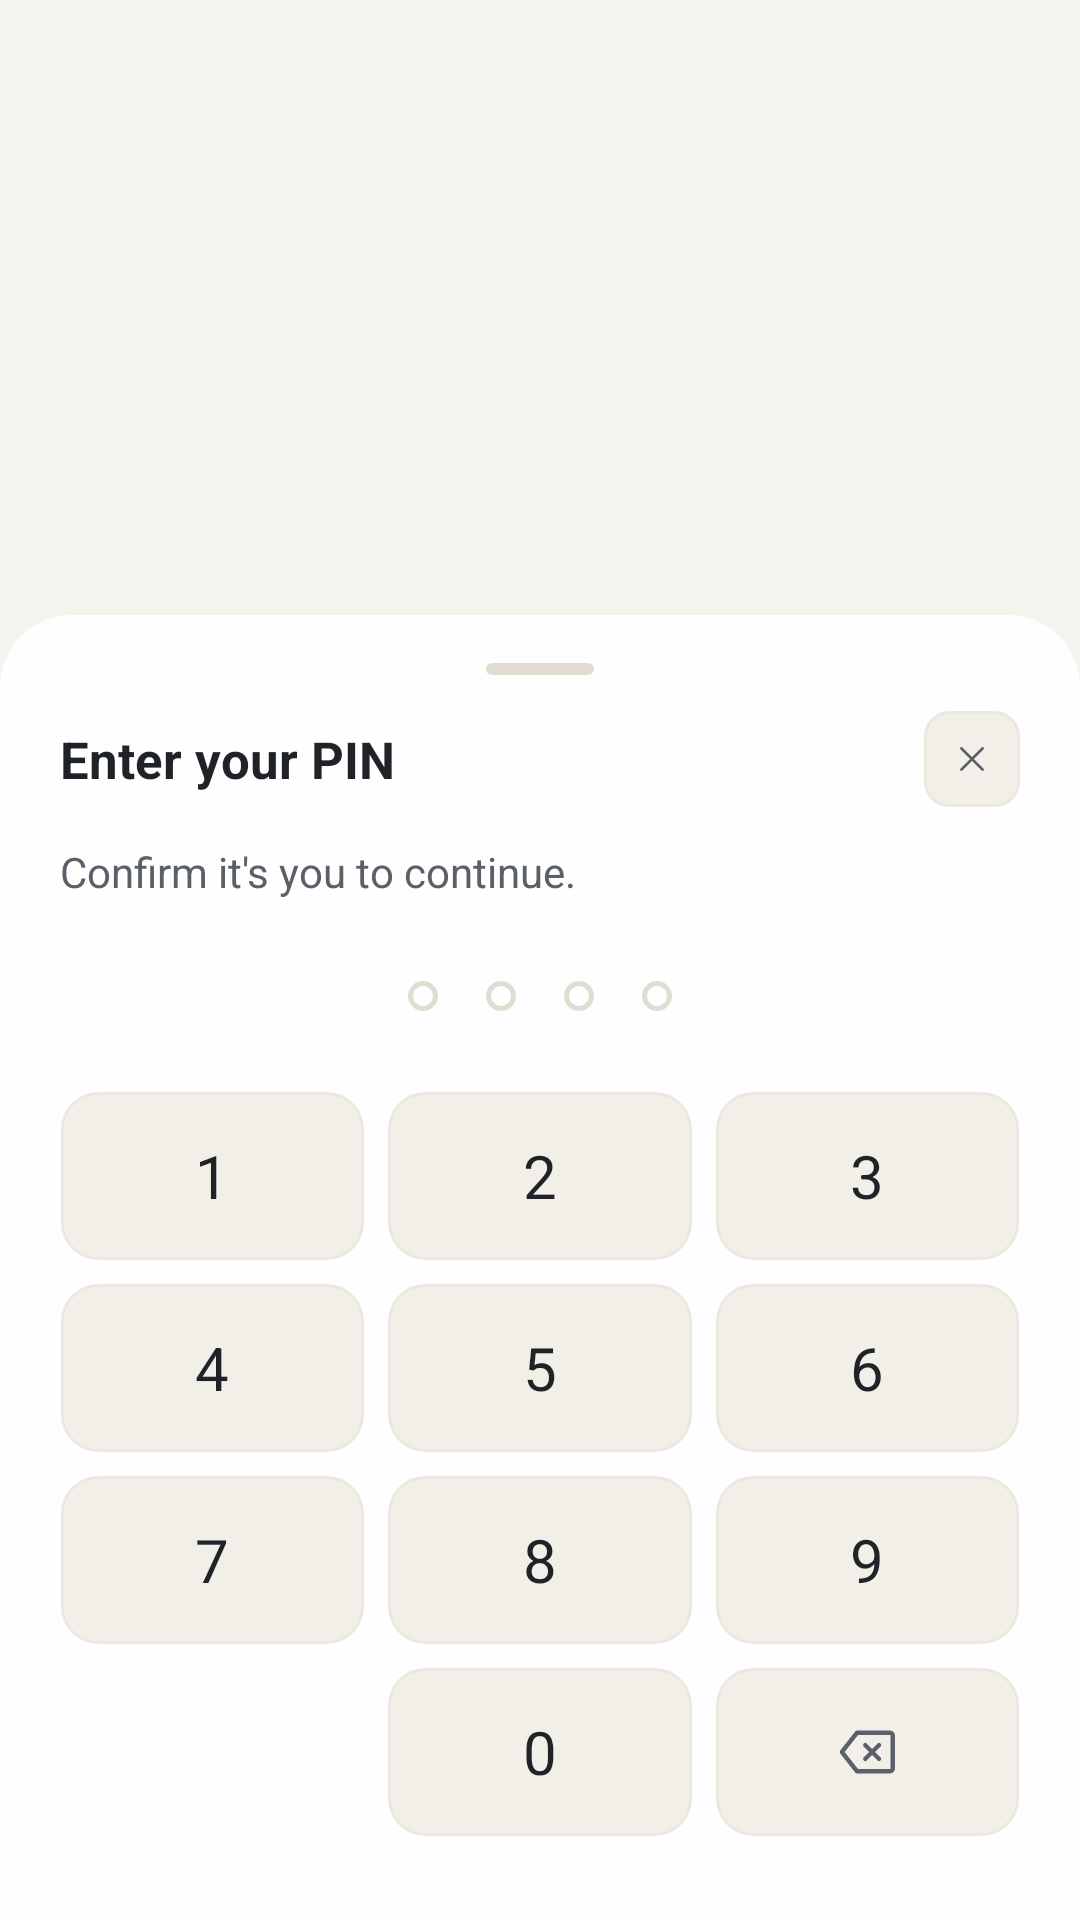

Android layout source for this screen:
<!-- AndroidManifest.xml: application theme Theme.MyApplication -->
<!-- res/layout/activity_checkin.xml -->
<?xml version="1.0" encoding="utf-8"?>
<FrameLayout xmlns:android="http://schemas.android.com/apk/res/android"
    android:id="@+id/checkinRoot"
    android:layout_width="match_parent"
    android:layout_height="match_parent"
    android:background="?attr/vukaBgBase">

    <include
        android:id="@+id/pinSheet"
        layout="@layout/dialog_pin_gate"
        android:layout_width="match_parent"
        android:layout_height="wrap_content"
        android:layout_gravity="bottom" />
</FrameLayout>
<!-- res/layout/dialog_pin_gate.xml (included above) -->
<?xml version="1.0" encoding="utf-8"?>
<LinearLayout xmlns:android="http://schemas.android.com/apk/res/android"
    xmlns:app="http://schemas.android.com/apk/res-auto"
    android:layout_width="match_parent"
    android:layout_height="wrap_content"
    android:background="@drawable/bg_bottom_sheet_card"
    android:orientation="vertical"
    android:paddingStart="20dp"
    android:paddingEnd="20dp"
    android:paddingTop="8dp"
    android:paddingBottom="24dp">

    
    <LinearLayout
        android:layout_width="match_parent"
        android:layout_height="wrap_content"
        android:gravity="center"
        android:paddingTop="8dp"
        android:paddingBottom="12dp">

        <View
            android:layout_width="36dp"
            android:layout_height="4dp"
            android:background="@drawable/bg_handle_bar" />
    </LinearLayout>

    
    <LinearLayout
        android:layout_width="match_parent"
        android:layout_height="wrap_content"
        android:gravity="center_vertical"
        android:orientation="horizontal">

        <TextView
            android:layout_width="0dp"
            android:layout_height="wrap_content"
            android:layout_weight="1"
            android:accessibilityHeading="true"
            android:text="Enter your PIN"
            android:textColor="@color/vuka_text_title"
            android:textSize="17sp"
            android:textStyle="bold" />

        <ImageView
            android:id="@+id/btnClose"
            android:layout_width="32dp"
            android:layout_height="32dp"
            android:background="@drawable/bg_close_button"
            android:contentDescription="Close"
            android:padding="9dp"
            android:src="@drawable/ic_x"
            app:tint="@color/vuka_text_secondary" />
    </LinearLayout>

    <TextView
        android:id="@+id/tvPrompt"
        android:layout_width="match_parent"
        android:layout_height="wrap_content"
        android:layout_marginTop="12dp"
        android:accessibilityLiveRegion="polite"
        android:text="Confirm it's you to continue."
        android:textColor="@color/vuka_text_secondary"
        android:textSize="14sp" />

    <LinearLayout
        android:id="@+id/pinDots"
        android:layout_width="wrap_content"
        android:layout_height="16dp"
        android:layout_gravity="center_horizontal"
        android:layout_marginTop="24dp"
        android:focusable="true"
        android:gravity="center_vertical"
        android:orientation="horizontal">

        <View style="@style/Widget.Vuka.PinDot" />
        <View style="@style/Widget.Vuka.PinDot" />
        <View style="@style/Widget.Vuka.PinDot" />
        <View style="@style/Widget.Vuka.PinDot" />
    </LinearLayout>

    <GridLayout
        android:id="@+id/keypad"
        android:layout_width="match_parent"
        android:layout_height="wrap_content"
        android:layout_marginStart="-4dp"
        android:layout_marginTop="20dp"
        android:layout_marginEnd="-4dp"
        android:columnCount="3">

        <TextView style="@style/Widget.Vuka.KeypadKey.Pin" android:text="1" />
        <TextView style="@style/Widget.Vuka.KeypadKey.Pin" android:text="2" />
        <TextView style="@style/Widget.Vuka.KeypadKey.Pin" android:text="3" />
        <TextView style="@style/Widget.Vuka.KeypadKey.Pin" android:text="4" />
        <TextView style="@style/Widget.Vuka.KeypadKey.Pin" android:text="5" />
        <TextView style="@style/Widget.Vuka.KeypadKey.Pin" android:text="6" />
        <TextView style="@style/Widget.Vuka.KeypadKey.Pin" android:text="7" />
        <TextView style="@style/Widget.Vuka.KeypadKey.Pin" android:text="8" />
        <TextView style="@style/Widget.Vuka.KeypadKey.Pin" android:text="9" />

        <Space
            android:layout_width="0dp"
            android:layout_height="56dp"
            android:layout_columnWeight="1"
            android:layout_margin="4dp" />

        <TextView style="@style/Widget.Vuka.KeypadKey.Pin" android:text="0" />

        <ImageView
            android:id="@+id/keyDelete"
            style="@style/Widget.Vuka.KeypadKey.Pin"
            android:contentDescription="Delete"
            android:padding="17dp"
            android:src="@drawable/ic_backspace"
            app:tint="@color/vuka_text_secondary" />
    </GridLayout>

</LinearLayout>
<!-- resources referenced by this layout -->
<resources>
  <color name="vuka_text_secondary">#5B6068</color>
  <color name="vuka_text_title">#1F2328</color>
  <!-- drawable bg_bottom_sheet_card (drawable) -->
  <?xml version="1.0" encoding="utf-8"?>
  <shape xmlns:android="http://schemas.android.com/apk/res/android"
      android:shape="rectangle">
      <solid android:color="@color/vuka_card_solid" />
      <corners
          android:topLeftRadius="24dp"
          android:topRightRadius="24dp" />
  </shape>
  <!-- drawable bg_close_button (drawable) -->
  <?xml version="1.0" encoding="utf-8"?>
  <shape xmlns:android="http://schemas.android.com/apk/res/android"
      android:shape="rectangle">
      <solid android:color="?attr/vukaBgElevated" />
      <corners android:radius="8dp" />
      <stroke android:width="1dp" android:color="?attr/vukaBorder" />
  </shape>
  <!-- drawable bg_handle_bar (drawable) -->
  <?xml version="1.0" encoding="utf-8"?>
  <shape xmlns:android="http://schemas.android.com/apk/res/android"
      android:shape="rectangle">
      <solid android:color="?attr/vukaBorderEmphasis" />
      <corners android:radius="2dp" />
  </shape>
  <style name="Widget.Vuka.KeypadKey.Pin">
          <item name="android:layout_height">56dp</item>
          <item name="android:textSize">20sp</item>
      </style>
  <style name="Widget.Vuka.PinDot" parent="">
          <item name="android:layout_width">10dp</item>
          <item name="android:layout_height">10dp</item>
          <item name="android:layout_marginStart">8dp</item>
          <item name="android:layout_marginEnd">8dp</item>
          <item name="android:background">@drawable/bg_pin_dot_empty</item>
      </style>
  <style name="Theme.MyApplication" parent="Base.Theme.MyApplication" />
  <color name="vuka_card_solid">#EBFFFFFF</color>
  <!-- drawable bg_pin_dot_empty (drawable) -->
  <?xml version="1.0" encoding="utf-8"?>
  <shape xmlns:android="http://schemas.android.com/apk/res/android"
      android:shape="oval">
      <solid android:color="@android:color/transparent" />
      <stroke android:width="1.5dp" android:color="?attr/vukaBorderEmphasis" />
      <size android:width="10dp" android:height="10dp" />
  </shape>
  <color name="vuka_action">#1E3A5F</color>
  <color name="vuka_bg_base">#F5F3EE</color>
  <color name="vuka_bg_elevated">#F2EFE9</color>
  <color name="vuka_border">#ECE8E0</color>
  <color name="vuka_border_subtle">#F0ECE4</color>
  <color name="vuka_border_emphasis">#E2DDD2</color>
  <color name="vuka_bg_surface">#FFFFFF</color>
  <style name="ShapeAppearance.Vuka.Dialog" parent="">
          <item name="cornerFamily">rounded</item>
          <item name="cornerSize">28dp</item>
      </style>
  <style name="TextAppearance.Vuka.DialogTitle" parent="MaterialAlertDialog.Material3.Title.Text">
          <item name="android:textColor">@color/vuka_text_title</item>
          <item name="android:textSize">20sp</item>
          <item name="android:textStyle">bold</item>
      </style>
  <style name="TextAppearance.Vuka.DialogBody" parent="MaterialAlertDialog.Material3.Body.Text">
          <item name="android:textColor">@color/vuka_text_secondary</item>
          <item name="android:textSize">15sp</item>
          <item name="android:lineSpacingExtra">3dp</item>
      </style>
  <style name="Widget.Vuka.DialogButton.Ghost" parent="Widget.Material3.Button.TextButton.Dialog">
          <item name="android:minHeight">48dp</item>
          <item name="android:textAllCaps">false</item>
          <item name="android:textColor">@color/vuka_text_secondary</item>
          <item name="android:textSize">15sp</item>
          <item name="android:textStyle">bold</item>
          <item name="rippleColor">?attr/vukaBorderEmphasis</item>
      </style>
  <color name="vuka_text_inverse">#FFFFFF</color>
  <color name="vuka_action_grad_top">#2A4A73</color>
  <color name="vuka_action_grad_bottom">#1A3354</color>
</resources>
